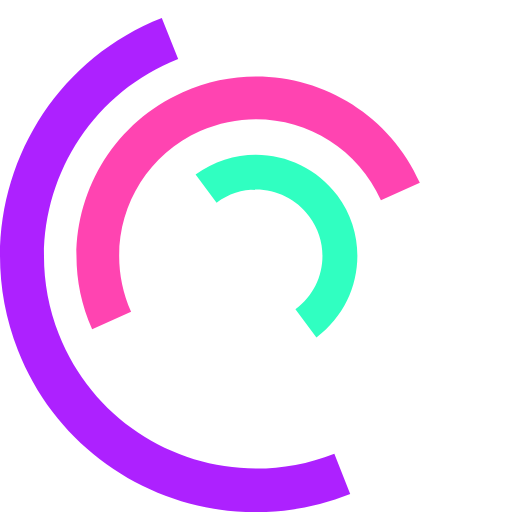
t = 0.00 s
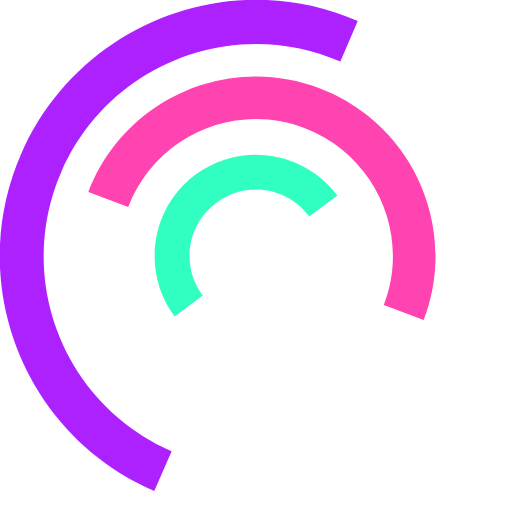
t = 0.25 s
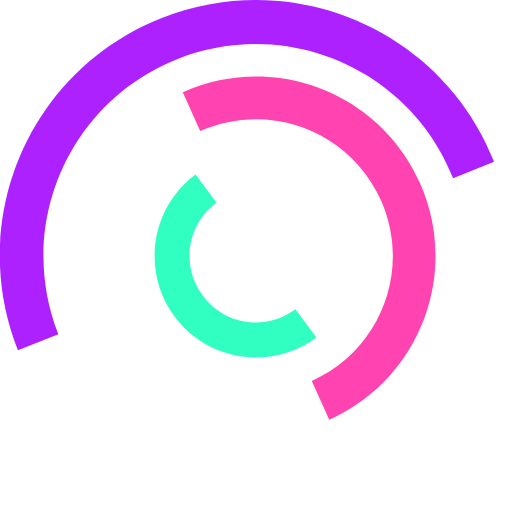
t = 0.50 s
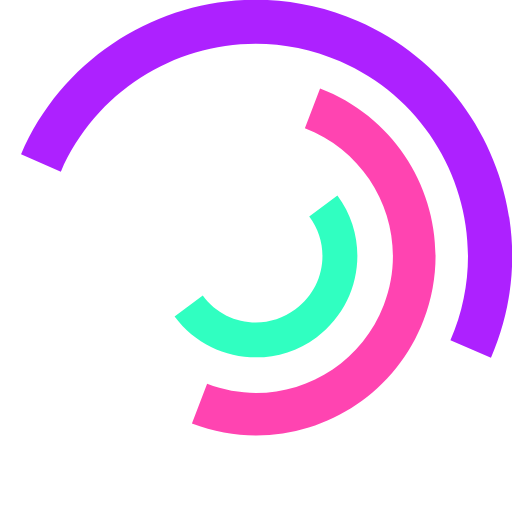
t = 0.75 s
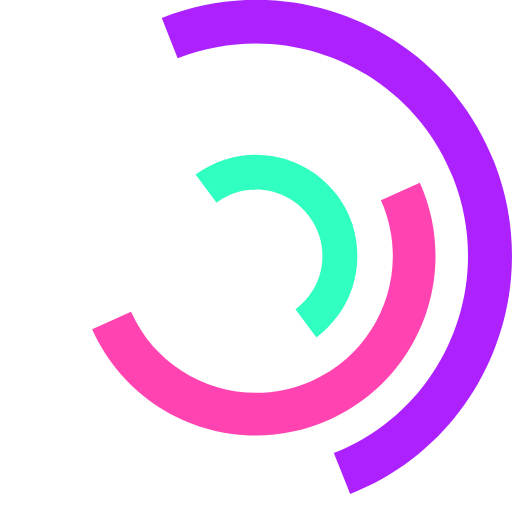
t = 1.00 s
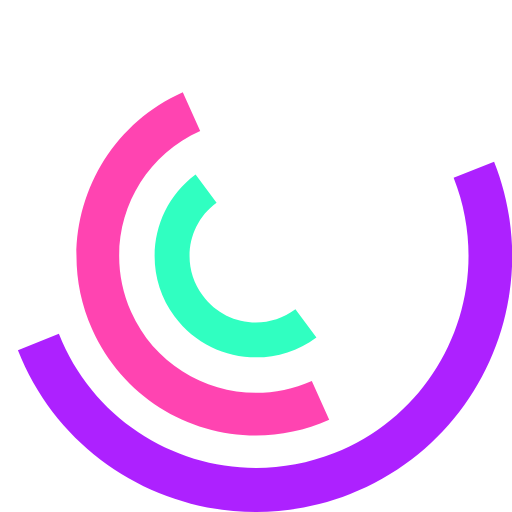
t = 1.50 s

The animated SVG that drew these frames (rendered in a browser with its animation timeline set to each time). Animation: 3 SMIL elements (animateTransform=3); one cycle of 2.00 s, repeats indefinitely.

<svg version="1.1" id="L7" xmlns="http://www.w3.org/2000/svg" xmlns:xlink="http://www.w3.org/1999/xlink" x="0px" y="0px"
  viewBox="0 0 100 100" enable-background="new 0 0 100 100" xml:space="preserve">
 <path fill="#ad21ff" d="M31.6,3.5C5.9,13.6-6.6,42.7,3.5,68.4c10.1,25.7,39.2,38.3,64.9,28.1l-3.1-7.9c-21.3,8.4-45.4-2-53.8-23.3
  c-8.4-21.3,2-45.4,23.3-53.8L31.6,3.5z">
      <animateTransform 
         attributeName="transform" 
         attributeType="XML" 
         type="rotate"
         dur="2s" 
         from="0 50 50"
         to="360 50 50" 
         repeatCount="indefinite" />
  </path>
 <path fill="#30ffc1" d="M42.3,39.6c5.7-4.3,13.9-3.1,18.1,2.7c4.3,5.7,3.1,13.9-2.7,18.1l4.1,5.5c8.8-6.5,10.6-19,4.1-27.7
  c-6.5-8.8-19-10.6-27.7-4.1L42.3,39.6z">
      <animateTransform 
         attributeName="transform" 
         attributeType="XML" 
         type="rotate"
         dur="1s" 
         from="0 50 50"
         to="-360 50 50" 
         repeatCount="indefinite" />
  </path>
 <path fill="#ff44b1" d="M82,35.7C74.1,18,53.4,10.1,35.7,18S10.1,46.6,18,64.3l7.6-3.4c-6-13.5,0-29.3,13.5-35.3s29.3,0,35.3,13.5
  L82,35.7z">
      <animateTransform 
         attributeName="transform" 
         attributeType="XML" 
         type="rotate"
         dur="2s" 
         from="0 50 50"
         to="360 50 50" 
         repeatCount="indefinite" />
  </path>
</svg>